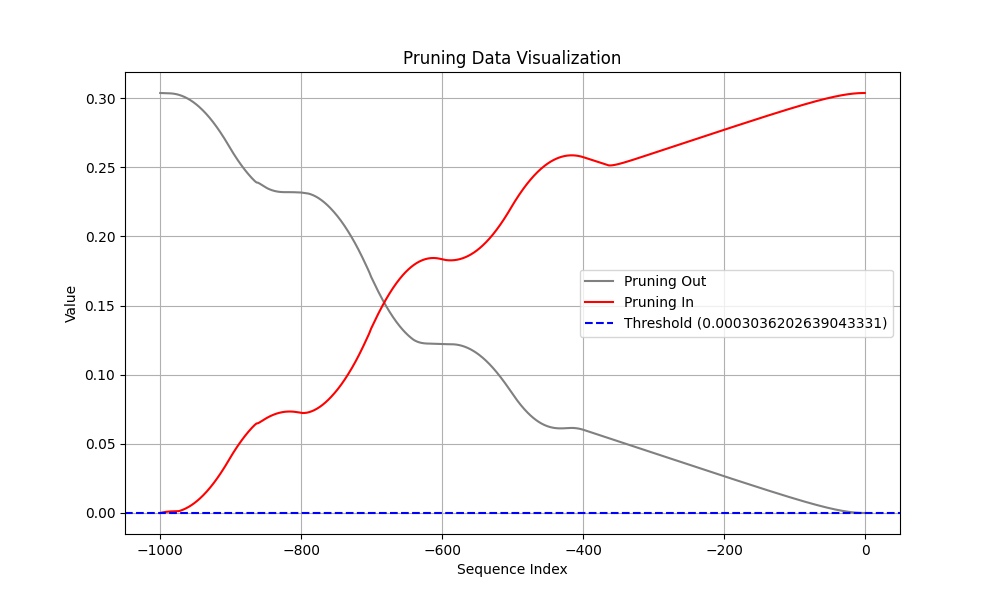

The file beside this chart, header and first rows:
Coalition, t (event index), Pruning, Shapley Value
Sum of contribution of events > t, -1, 1, 6.491467356681823e-07
Sum of contribution of events ≤ t, -1, 1, 0.3036
Sum of contribution of events > t, -2, 0, 2.884024754166603e-06
Sum of contribution of events ≤ t, -2, 0, 0.3036
Sum of contribution of events > t, -3, 0, 7.407480850815773e-06
Sum of contribution of events ≤ t, -3, 0, 0.3036
Sum of contribution of events > t, -4, 0, 1.4695249497890473e-05
Sum of contribution of events ≤ t, -4, 0, 0.3036
Sum of contribution of events > t, -5, 0, 2.5059383362531663e-05
Sum of contribution of events ≤ t, -5, 0, 0.3036
Sum of contribution of events > t, -6, 1, 3.869624063372612e-05
Sum of contribution of events ≤ t, -6, 1, 0.3036
Sum of contribution of events > t, -7, 1, 5.5720457807183264e-05
Sum of contribution of events ≤ t, -7, 1, 0.3036
Sum of contribution of events > t, -8, 1, 7.618855498731137e-05
Sum of contribution of events ≤ t, -8, 1, 0.3035
Sum of contribution of events > t, -9, 1, 0.0001001
Sum of contribution of events ≤ t, -9, 1, 0.3035
Sum of contribution of events > t, -10, 1, 0.0001275
Sum of contribution of events ≤ t, -10, 1, 0.3035
Sum of contribution of events > t, -11, 1, 0.0001583
Sum of contribution of events ≤ t, -11, 1, 0.3035
Sum of contribution of events > t, -12, 1, 0.0001924
Sum of contribution of events ≤ t, -12, 1, 0.3034
Sum of contribution of events > t, -13, 1, 0.0002299
Sum of contribution of events ≤ t, -13, 1, 0.3034
Sum of contribution of events > t, -14, 1, 0.0002706
Sum of contribution of events ≤ t, -14, 1, 0.3034
Sum of contribution of events > t, -15, 1, 0.0003145
Sum of contribution of events ≤ t, -15, 1, 0.3033
Sum of contribution of events > t, -16, 1, 0.0003614
Sum of contribution of events ≤ t, -16, 1, 0.3033
Sum of contribution of events > t, -17, 1, 0.0004115
Sum of contribution of events ≤ t, -17, 1, 0.3032
Sum of contribution of events > t, -18, 1, 0.0004644
Sum of contribution of events ≤ t, -18, 1, 0.3032
Sum of contribution of events > t, -19, 1, 0.0005203
Sum of contribution of events ≤ t, -19, 1, 0.3031
Sum of contribution of events > t, -20, 1, 0.000579
Sum of contribution of events ≤ t, -20, 1, 0.303
Sum of contribution of events > t, -21, 1, 0.0006404
Sum of contribution of events ≤ t, -21, 1, 0.303
Sum of contribution of events > t, -22, 1, 0.0007045
Sum of contribution of events ≤ t, -22, 1, 0.3029
Sum of contribution of events > t, -23, 1, 0.0007712
Sum of contribution of events ≤ t, -23, 1, 0.3028
Sum of contribution of events > t, -24, 1, 0.0008405
Sum of contribution of events ≤ t, -24, 1, 0.3028
Sum of contribution of events > t, -25, 1, 0.0009122
Sum of contribution of events ≤ t, -25, 1, 0.3027
Sum of contribution of events > t, -26, 1, 0.0009864
Sum of contribution of events ≤ t, -26, 1, 0.3026
Sum of contribution of events > t, -27, 1, 0.001063
Sum of contribution of events ≤ t, -27, 1, 0.3026
Sum of contribution of events > t, -28, 1, 0.001142
Sum of contribution of events ≤ t, -28, 1, 0.3025
Sum of contribution of events > t, -29, 1, 0.001223
Sum of contribution of events ≤ t, -29, 1, 0.3024
Sum of contribution of events > t, -30, 1, 0.001306
Sum of contribution of events ≤ t, -30, 1, 0.3023
... 1,940 more rows
